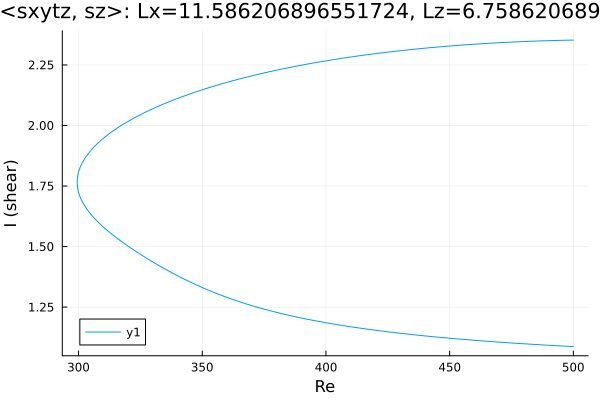

Values plotted in this chart, from the file beside it:
Re, shear
500.0, 2.353
499.5, 2.353
498, 2.352
496.6, 2.352
495.2, 2.352
493.8, 2.351
492.4, 2.351
491, 2.351
489.6, 2.35
488.1, 2.35
486.7, 2.349
485.3, 2.349
483.9, 2.348
482.5, 2.348
481.1, 2.347
479.7, 2.347
478.2, 2.346
476.8, 2.345
475.4, 2.345
474, 2.344
472.6, 2.343
471.2, 2.342
469.8, 2.342
468.3, 2.341
466.9, 2.34
465.5, 2.339
464.1, 2.338
462.7, 2.337
461.3, 2.337
459.9, 2.336
458.4, 2.335
457, 2.334
455.6, 2.333
454.2, 2.331
452.8, 2.33
451.4, 2.329
450, 2.328
448.5, 2.327
447.1, 2.326
445.7, 2.325
444.3, 2.323
442.9, 2.322
441.5, 2.321
440.1, 2.319
438.6, 2.318
437.2, 2.317
435.8, 2.315
434.4, 2.314
433, 2.312
431.6, 2.311
430.2, 2.309
428.8, 2.307
427.3, 2.306
425.9, 2.304
424.5, 2.302
423.1, 2.301
421.7, 2.299
420.3, 2.297
418.9, 2.295
417.4, 2.293
... 284 more rows
